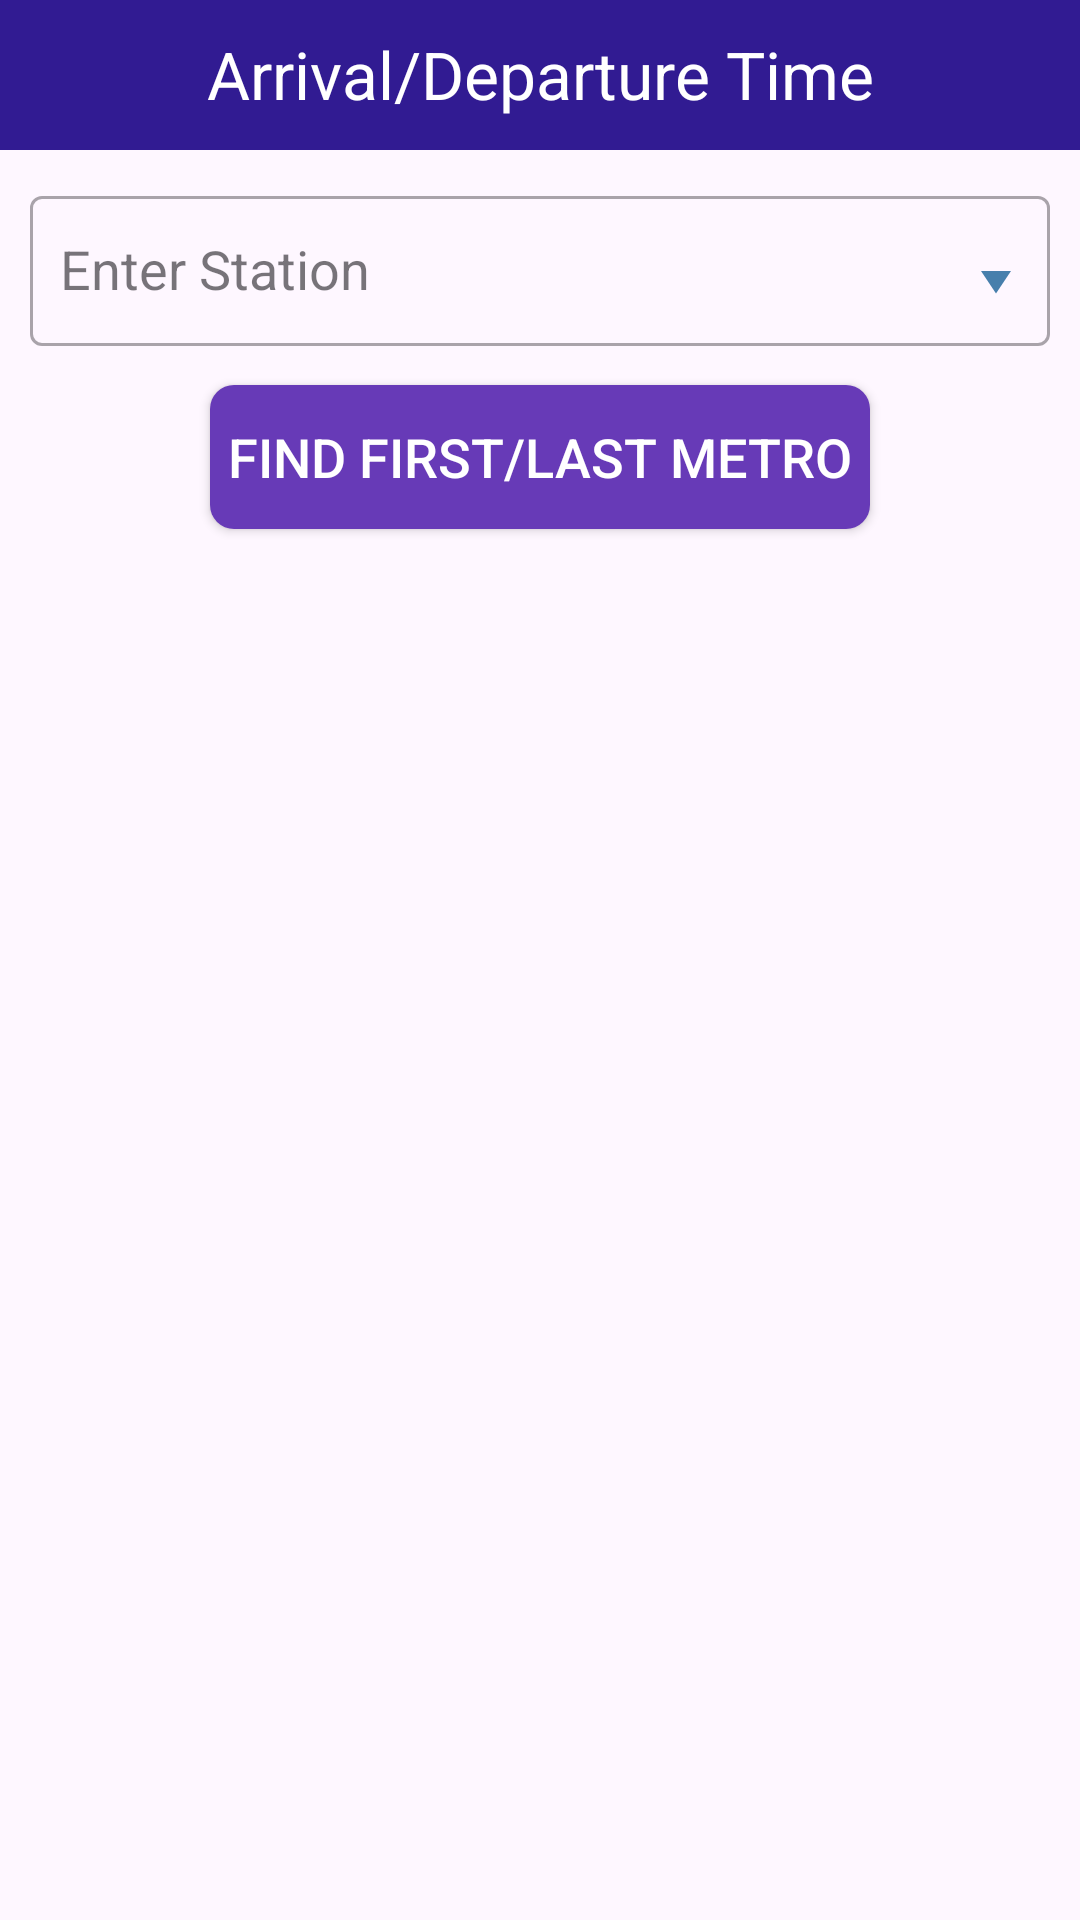

Reconstruct the res/layout file that produces this screen, plus the resources it refers to.
<!-- AndroidManifest.xml: application theme Base.Theme.BhopalMetroApp -->
<!-- res/layout/activity_train_time.xml -->
<?xml version="1.0" encoding="utf-8"?>
<RelativeLayout xmlns:android="http://schemas.android.com/apk/res/android"
    xmlns:tools="http://schemas.android.com/tools"
    android:layout_width="match_parent"
    android:layout_height="match_parent"
    tools:context=".TrainTime">

    <RelativeLayout
        android:id="@+id/toolbar"
        android:layout_width="match_parent"
        android:layout_height="wrap_content"
        android:background="@color/colorPrimaryDark"
        android:gravity="center"
        android:orientation="horizontal">

        <ImageButton
            android:id="@+id/btnBack"
            android:layout_width="80dp"
            android:layout_height="50dp"
            android:layout_centerVertical="true"
            android:background="@android:color/transparent"
            android:contentDescription="@string/app_name"
            android:src="@drawable/ic_back" />

        <TextView
            android:id="@+id/txtTitle"
            style="?android:textAppearanceLarge"
            android:layout_width="match_parent"
            android:layout_height="wrap_content"
            android:gravity="center"
            android:padding="10sp"
            android:text="Arrival/Departure Time"
            android:textColor="@color/white"
            android:textStyle="normal" />
    </RelativeLayout>

    <com.google.android.material.textfield.TextInputLayout
        android:id="@+id/txtInputLayoutSource"
        style="@style/Widget.MaterialComponents.TextInputLayout.OutlinedBox"
        android:layout_width="match_parent"
        android:layout_height="wrap_content"
        android:layout_below="@id/toolbar"
        android:layout_margin="5dp"
        android:hint="Enter Station"
        android:padding="5dp">

        <AutoCompleteTextView
            android:id="@+id/edtStation"
            android:layout_width="match_parent"
            android:layout_height="wrap_content"
            android:drawableEnd="@drawable/ic_drop_down"
            android:inputType="text"
            android:padding="10dp" />

    </com.google.android.material.textfield.TextInputLayout>

    <Button
        android:id="@+id/btnFindTrainTime"
        android:layout_width="match_parent"
        android:layout_height="wrap_content"
        android:layout_below="@id/txtInputLayoutSource"
        android:layout_marginStart="70dp"
        android:layout_marginTop="3dp"
        android:layout_marginEnd="70dp"
        android:backgroundTint="@color/colorPrimary"
        android:padding="5dp"
        android:text="Find First/Last Metro"
        android:textColor="@android:color/white"
        android:textSize="18sp" />

    
    <com.google.android.material.tabs.TabLayout
        android:id="@+id/tabLayout"
        android:layout_width="match_parent"
        android:layout_height="wrap_content"
        android:layout_below="@id/btnFindTrainTime"
        android:layout_marginTop="30dp"
        android:visibility="gone" />


    
    <androidx.viewpager.widget.ViewPager
        android:id="@+id/viewPager"
        android:layout_width="match_parent"
        android:layout_height="match_parent"
        android:layout_below="@id/tabLayout"
        android:visibility="gone" />


</RelativeLayout>
<!-- resources referenced by this layout -->
<resources>
  <color name="colorPrimary">#673AB7</color>
  <color name="colorPrimaryDark">#311B92</color>
  <color name="white">#FFFFFFFF</color>
  <!-- drawable ic_drop_down (drawable) -->
  <vector android:height="30dp" android:tint="#477FAC"
      android:viewportHeight="20" android:viewportWidth="20"
      android:width="20dp" xmlns:android="http://schemas.android.com/apk/res/android">
      <path android:fillColor="@android:color/white" android:pathData="M7,10l5,5 5,-5z"/>
  </vector>
  <string name="app_name">Bhopal Metro App</string>
  <style name="Base.Theme.BhopalMetroApp" parent="Theme.Material3.DayNight.NoActionBar">
  
          <item name="buttonStyle">@style/BlueButton</item>
      </style>
  <style name="BlueButton" parent="Widget.AppCompat.Button">
          <item name="android:background">@drawable/button_selector</item>
          <item name="android:textColor">@color/colorPrimary</item>
          <item name="android:paddingLeft">24dp</item>
          <item name="android:paddingRight">24dp</item>
      </style>
  <!-- drawable button_selector (drawable) -->
  <?xml version="1.0" encoding="utf-8"?>
  <selector xmlns:android="http://schemas.android.com/apk/res/android">
  
      <item android:drawable="@drawable/button_gradiant_2" android:state_pressed="true" />
      <item android:drawable="@drawable/button_gradiant_1" />
  
  
  </selector>
  <!-- drawable button_gradiant_2 (drawable) -->
  <?xml version="1.0" encoding="utf-8"?>
  <shape xmlns:android="http://schemas.android.com/apk/res/android"
      android:shape="rectangle">
  
      <corners android:radius="8dp" />
      <gradient
          android:angle="270"
          android:centerColor="@color/colorAccent"
          android:endColor="@color/colorAccentLight"
          android:startColor="@color/colorAccentDark" />
  
  </shape>
  <!-- drawable button_gradiant_1 (drawable) -->
  <?xml version="1.0" encoding="utf-8"?>
  <shape xmlns:android="http://schemas.android.com/apk/res/android"
      android:shape="rectangle">
  
      <corners android:radius="8dp" />
      <gradient
          android:angle="90"
          android:centerColor="@color/colorAccent"
          android:endColor="@color/colorAccentLight"
          android:startColor="@color/colorAccentDark" />
  
  </shape>
  <color name="colorAccent">#1e88e5</color>
  <color name="colorAccentLight">#005cb2</color>
  <color name="colorAccentDark">#6ab7ff</color>
</resources>
